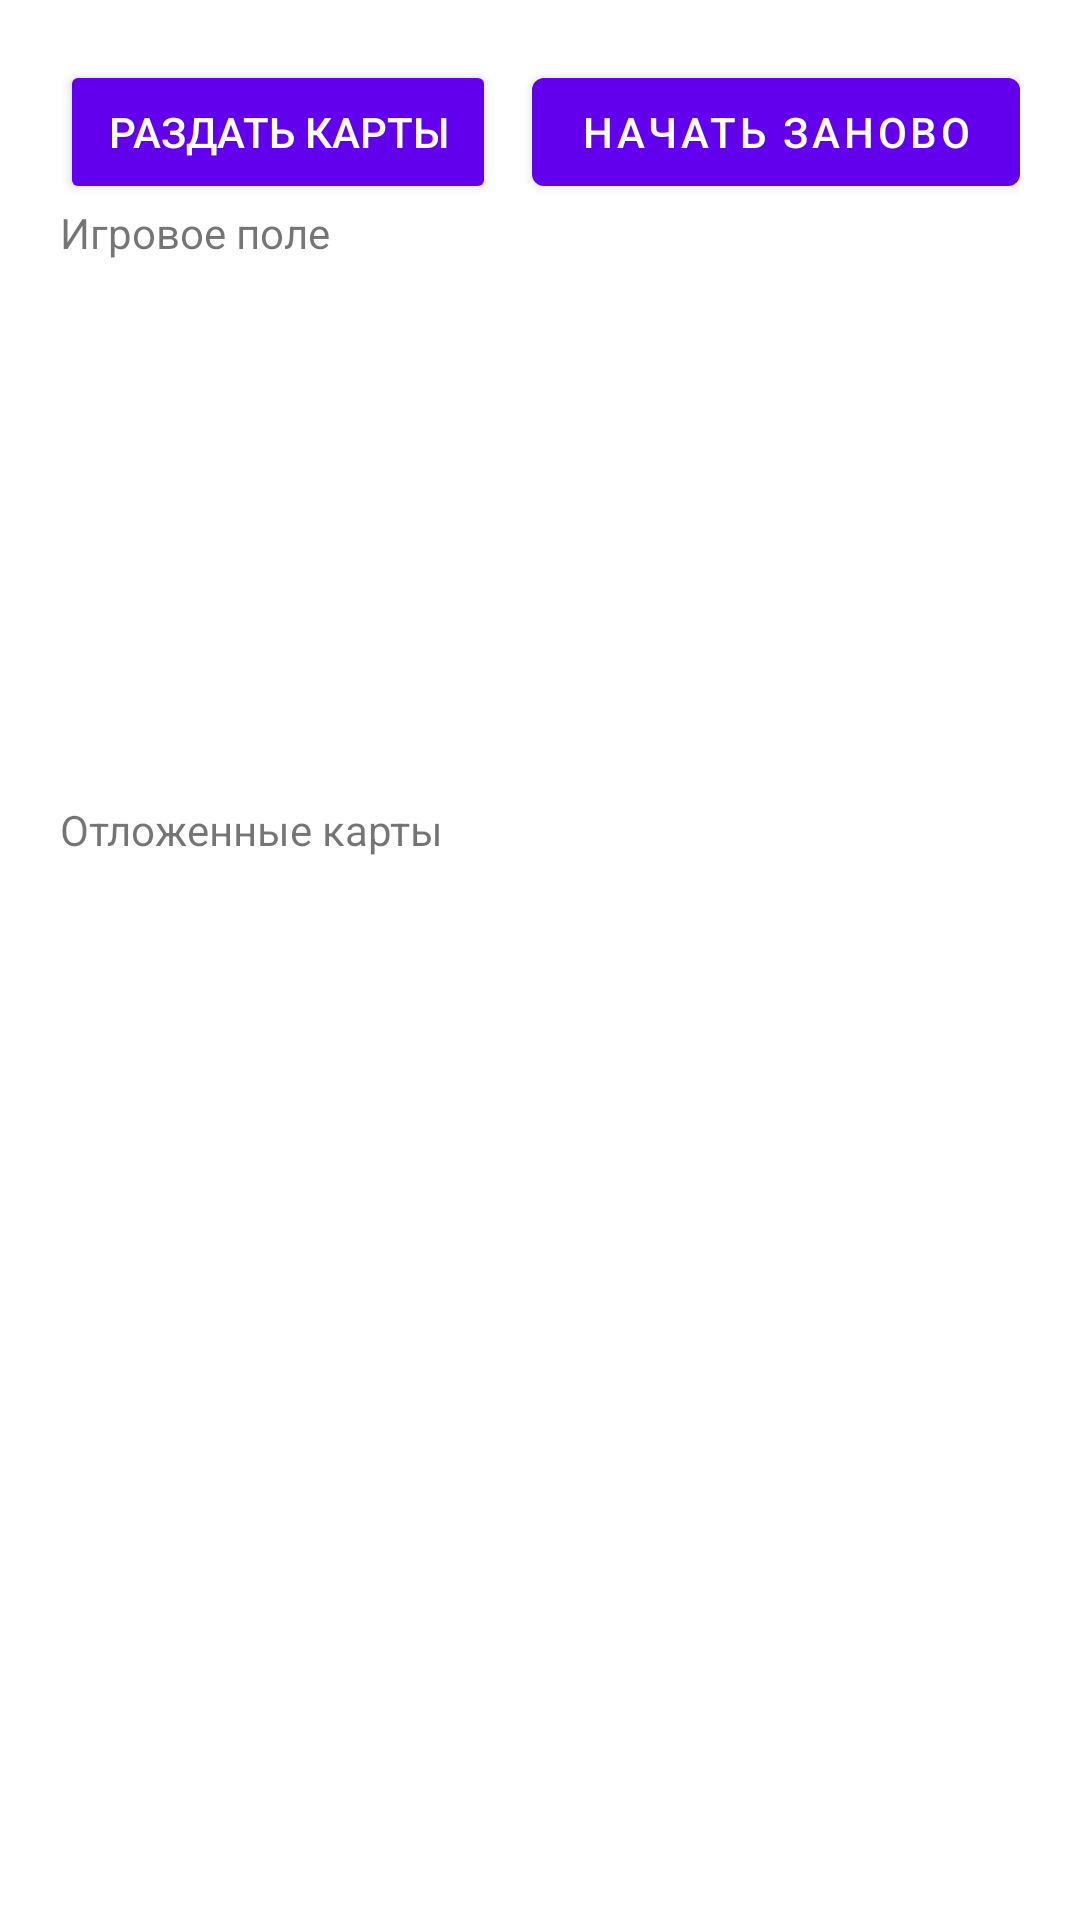

The Android layout XML behind this screen, and the referenced resources:
<!-- AndroidManifest.xml: activity theme AppTheme -->
<!-- res/layout/activity_main.xml -->
<?xml version="1.0" encoding="utf-8"?>
<androidx.constraintlayout.widget.ConstraintLayout xmlns:android="http://schemas.android.com/apk/res/android"
    xmlns:app="http://schemas.android.com/apk/res-auto"
    xmlns:tools="http://schemas.android.com/tools"
    android:layout_width="match_parent"
    android:layout_height="match_parent"
    tools:context=".MainActivity">

    <LinearLayout
        android:layout_width="match_parent"
        android:layout_height="match_parent"
        android:layout_margin="15dp"
        android:orientation="vertical"
        android:padding="5dp"
        android:weightSum="100"
        tools:layout_editor_absoluteX="15dp"
        tools:layout_editor_absoluteY="15dp">

        <LinearLayout
            android:id="@+id/linearLayout2"
            android:layout_width="match_parent"
            android:layout_height="wrap_content"
            android:orientation="horizontal">

            <Button
                android:id="@+id/button"
                style="@style/Widget.AppCompat.Button"
                android:layout_width="wrap_content"
                android:layout_height="wrap_content"
                android:text="@string/button1_text" />

            <Space
                android:layout_width="0dp"
                android:layout_height="wrap_content"
                android:layout_weight="1" />

            <Button
                android:id="@+id/button2"
                android:layout_width="wrap_content"
                android:layout_height="wrap_content"
                android:text="@string/button2_text" />
        </LinearLayout>

        <TextView
            android:id="@+id/textView"
            android:layout_width="match_parent"
            android:layout_height="wrap_content"
            android:paddingBottom="10dp"
            android:text="@string/text_deck" />

        <LinearLayout
            android:id="@+id/linearLayout1"
            android:layout_width="wrap_content"
            android:layout_height="160dp"
            android:gravity="bottom"
            android:orientation="horizontal">

            <ImageView
                android:id="@+id/imageView1"
                android:layout_width="0dp"
                android:layout_height="wrap_content"
                android:layout_weight="30"
                android:clickable="true"
                android:contentDescription="@string/contentDescription1"
                android:focusable="true"
                android:transitionName="@string/card_transition" />

            <ImageView
                android:id="@+id/imageView2"
                android:layout_width="0dp"
                android:layout_height="wrap_content"
                android:layout_weight="30"
                android:clickable="true"
                android:contentDescription="@string/contentDescription2"
                android:focusable="true"
                android:transitionName="@string/card_transition" />

            <ImageView
                android:id="@+id/imageView3"
                android:layout_width="0dp"
                android:layout_height="wrap_content"
                android:layout_weight="30"
                android:clickable="true"
                android:contentDescription="@string/contentDescription3"
                android:focusable="true"
                android:transitionName="@string/card_transition" />

        </LinearLayout>

        <TextView
            android:id="@+id/textView2"
            android:layout_width="match_parent"
            android:layout_height="wrap_content"
            android:paddingTop="10dp"
            android:paddingBottom="10dp"
            android:text="@string/text_pile" />

        <LinearLayout
            android:layout_width="match_parent"
            android:layout_height="160dp">

            <ImageView
                android:id="@+id/imageView4"
                android:layout_width="0dp"
                android:layout_height="wrap_content"
                android:layout_weight="30"
                android:contentDescription="@string/contentDescription4" />

            <ImageView
                android:id="@+id/imageView5"
                android:layout_width="0dp"
                android:layout_height="wrap_content"
                android:layout_weight="30"
                android:contentDescription="@string/contentDescription5" />

            <ImageView
                android:id="@+id/imageView6"
                android:layout_width="0dp"
                android:layout_height="wrap_content"
                android:layout_weight="30"
                android:contentDescription="@string/contentDescription5" />
        </LinearLayout>

    </LinearLayout>
</androidx.constraintlayout.widget.ConstraintLayout>
<!-- resources referenced by this layout -->
<resources>
  <string name="button1_text">Раздать карты</string>
  <string name="button2_text">Начать заново</string>
  <string name="card_transition">card</string>
  <string name="contentDescription1">Карта №1</string>
  <string name="contentDescription2">Карта №2</string>
  <string name="contentDescription3">Карта №3</string>
  <string name="contentDescription4">Карта №4</string>
  <string name="contentDescription5">Карта №5</string>
  <string name="text_deck">Игровое поле</string>
  <string name="text_pile">Отложенные карты</string>
  <style name="AppTheme" parent="Theme.MaterialComponents.Light.NoActionBar">
          
          <item name="colorPrimary">@color/colorPrimary</item>
          <item name="colorPrimaryDark">@color/colorPrimaryDark</item>
          <item name="colorAccent">@color/colorAccent</item>
      </style>
  <!-- not gathered from this repository: default colours our renderer supplied (Android Studio template values) -->
  <color name="colorPrimary">#FF6200EE</color>
  <color name="colorPrimaryDark">#FF3700B3</color>
  <color name="colorAccent">#FF03DAC5</color>
</resources>
